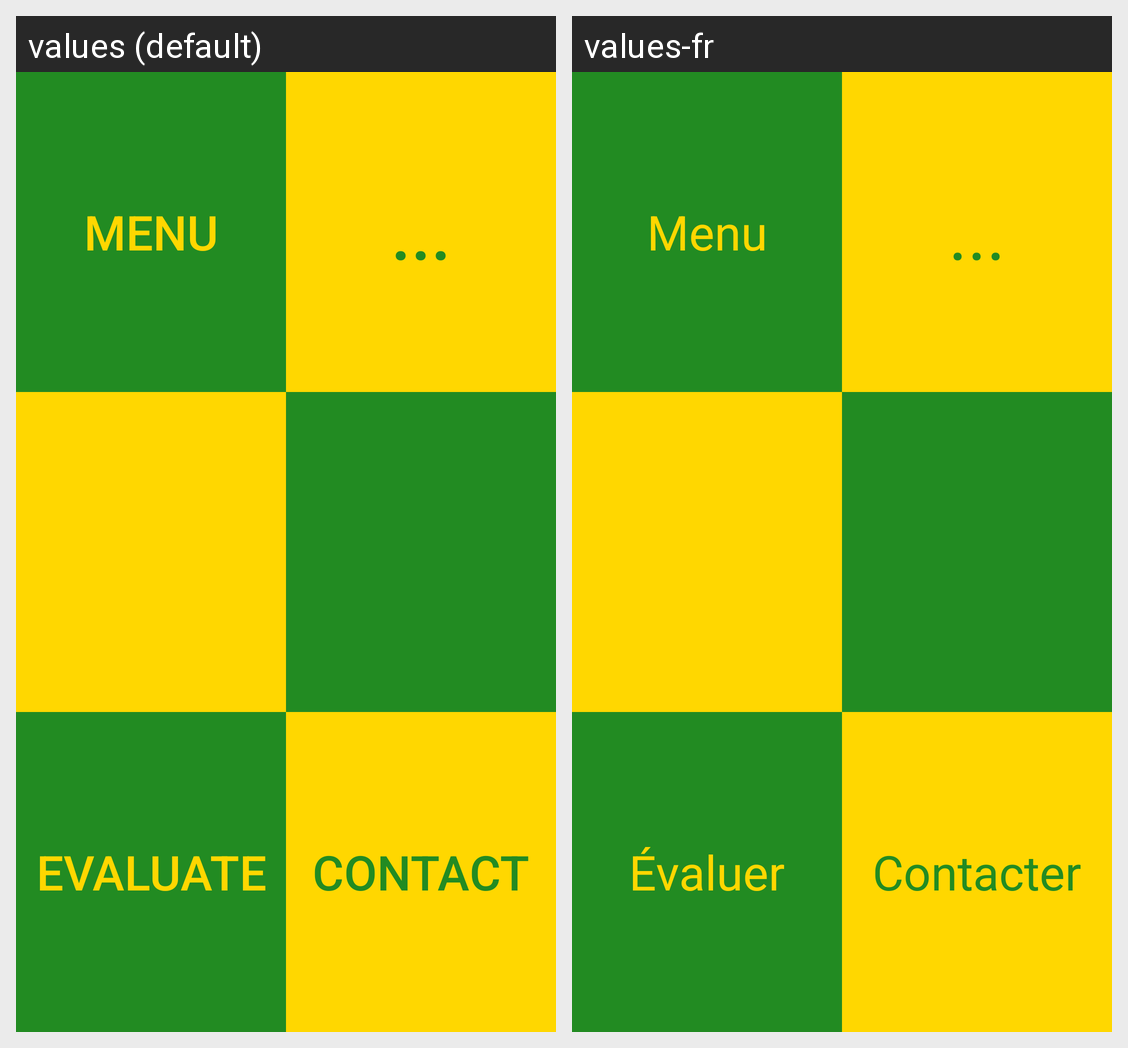

Translations of the strings shown on this Android screen, per locale in the grid:
Android screen res/layout/activity_options.xml rendered under 2 locales, left to right: values (default), values-fr. Device: Nexus 5 (rendered at 1080×1920; each locale shown at half size, 540×960, under a caption strip naming it); theme AppTheme.
Strings drawn on this screen, with the default value and each locale's value (text and hints the layout hard-codes, and strings that could not be matched under every locale, appear in the picture but are not listed):

menu
  values: Menu
  values-fr: Menu

nothing
  values: ...
  values-fr: ...

evaluer
  values: Evaluate
  values-fr: Évaluer

contacter
  values: Contact
  values-fr: Contacter
